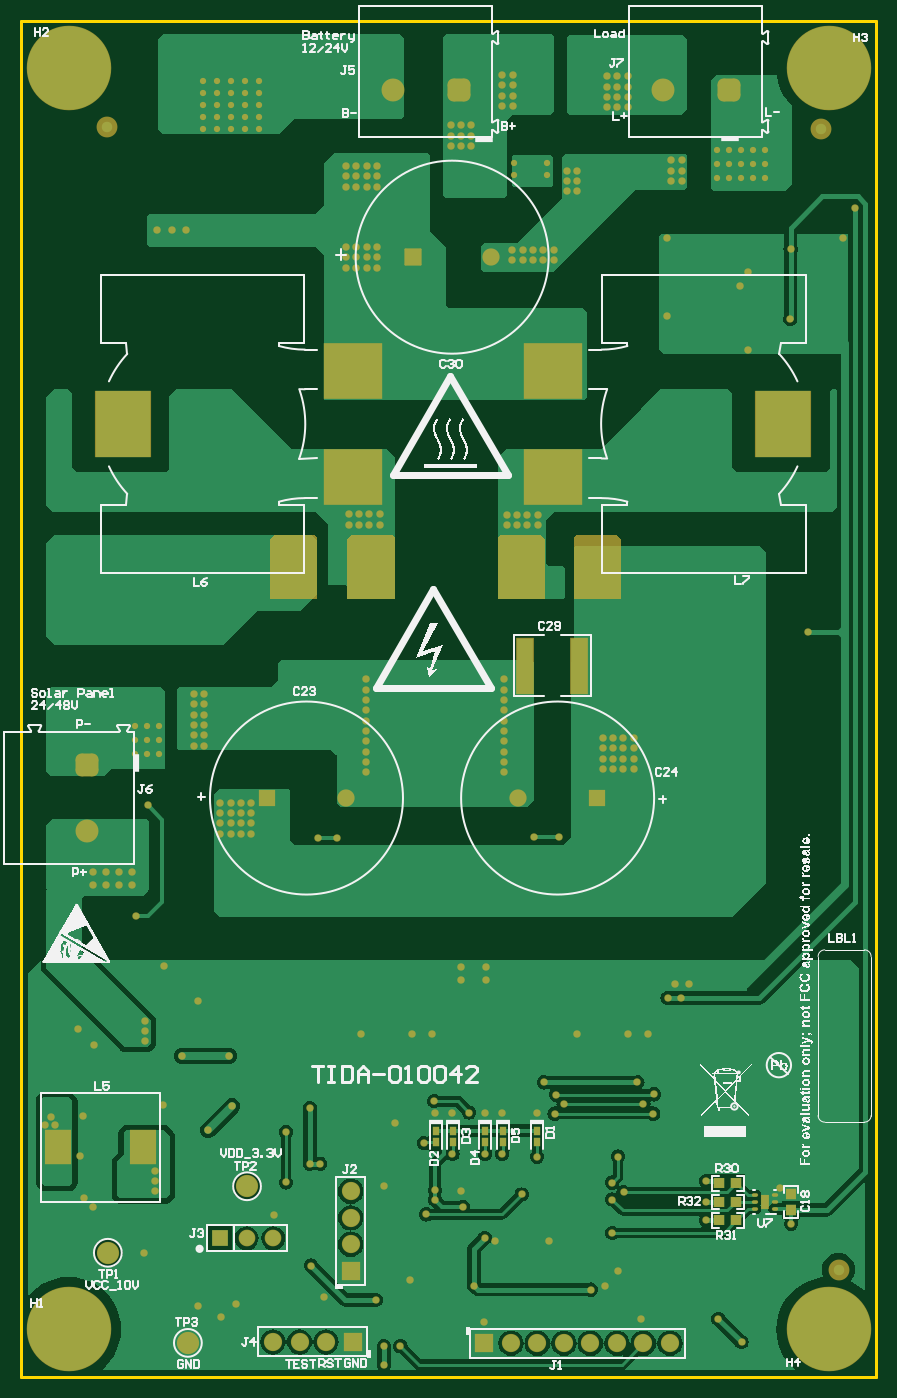
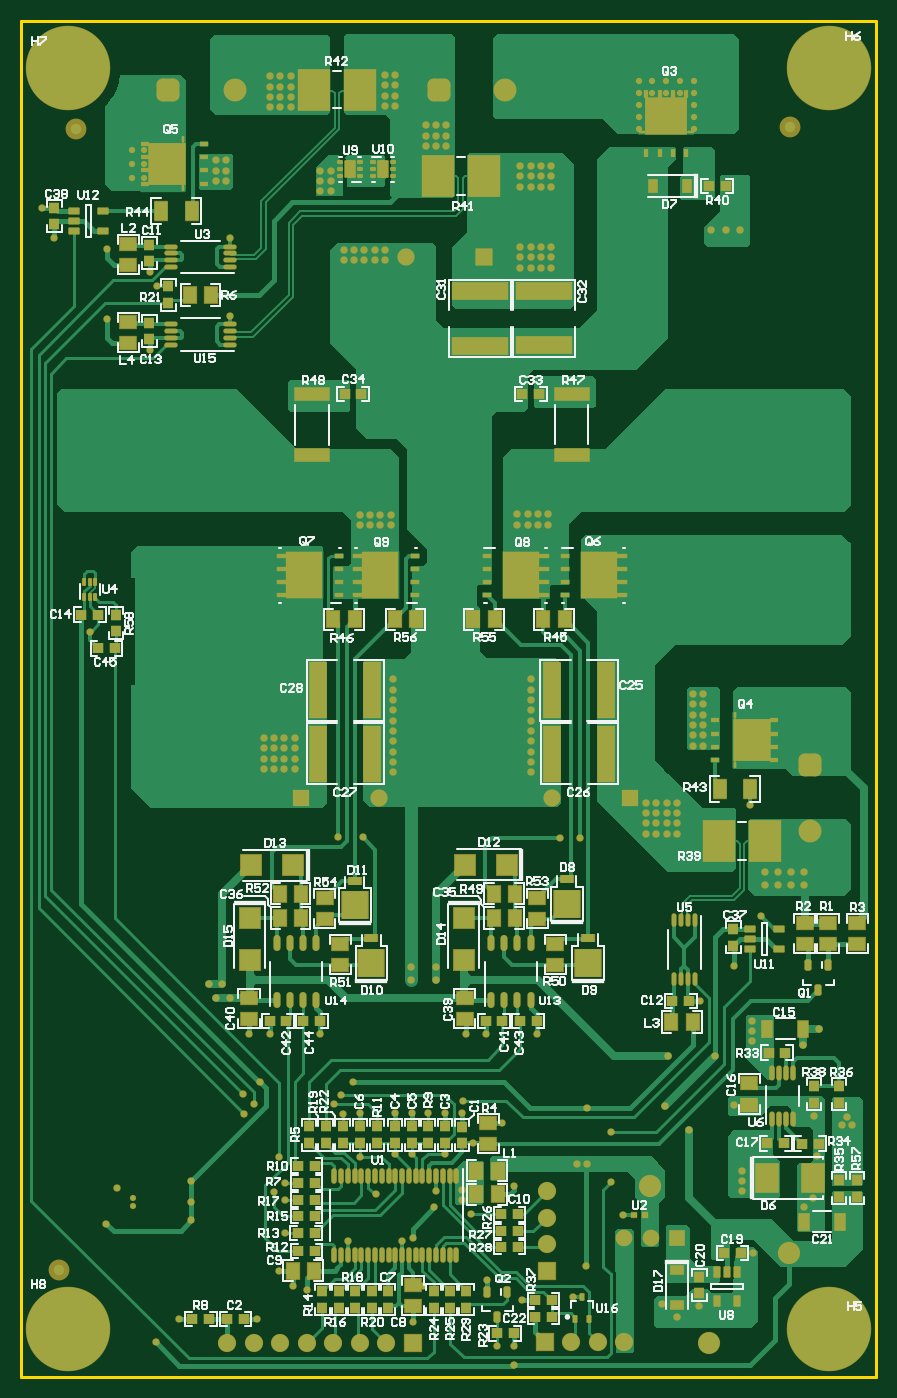
Circuit board: 9 layer files. Board 82.0 x 130.0 mm.
- bottom_copper: TIDA-010042E2.GBL (75277 bytes)
- bottom_silk: TIDA-010042E2.GBO (159684 bytes)
- paste: TIDA-010042E2.GBP (16474 bytes)
- bottom_mask: TIDA-010042E2.GBS (27058 bytes)
- outline: TIDA-010042E2.GM1 (531 bytes)
- top_copper: TIDA-010042E2.GTL (63733 bytes)
- top_silk: TIDA-010042E2.GTO (618553 bytes)
- paste: TIDA-010042E2.GTP (1556 bytes)
- top_mask: TIDA-010042E2.GTS (13660 bytes)

=== bottom_copper: TIDA-010042E2.GBL (75277 bytes, source omitted) ===
=== bottom_silk: TIDA-010042E2.GBO (159684 bytes, source omitted) ===
=== paste: TIDA-010042E2.GBP (16474 bytes, source withheld) ===
=== bottom_mask: TIDA-010042E2.GBS (27058 bytes, source withheld) ===
=== outline: TIDA-010042E2.GM1 ===
G04 This is an RS-274x file exported by *
G04 gerbv version 2.8.0-rc.1~d7f42a *
G04 More information is available about gerbv at *
G04 https://gerbv.github.io/ *
G04 --End of header info--*
%MOIN*%
%FSLAX36Y36*%
%IPPOS*%
G04 --Define apertures--*
%ADD10C,0.0080*%
%ADD11C,0.0060*%
%ADD12C,0.0100*%
G04 --Start main section--*
G54D12*
G01X1212190Y7072110D02*
G01X4440540Y7072110D01*
G01X4440540Y1954000D02*
G01X4440540Y7072110D01*
G01X1212190Y1954000D02*
G01X4440540Y1954000D01*
G01X1212190Y1954000D02*
G01X1212190Y7072110D01*
M02*

=== top_copper: TIDA-010042E2.GTL (63733 bytes, source omitted) ===
=== top_silk: TIDA-010042E2.GTO (618553 bytes, source omitted) ===
=== paste: TIDA-010042E2.GTP ===
G04 This is an RS-274x file exported by *
G04 gerbv version 2.8.0-rc.1~d7f42a *
G04 More information is available about gerbv at *
G04 https://gerbv.github.io/ *
G04 --End of header info--*
%MOIN*%
%FSLAX36Y36*%
%IPPOS*%
G04 --Define apertures--*
%ADD10C,0.0080*%
%ADD11C,0.0060*%
%ADD12C,0.0100*%
%ADD13R,0.0244X0.0492*%
%ADD14C,0.0394*%
%ADD15O,0.0197X0.0098*%
%ADD16R,0.0394X0.0374*%
%ADD17R,0.2201X0.2098*%
%ADD18R,0.2079X0.2500*%
%ADD19R,0.0984X0.1260*%
%ADD20R,0.0197X0.0276*%
%ADD21R,0.0374X0.0394*%
%ADD22R,0.0630X0.2087*%
G04 --Start main section--*
G54D13*
G01X4018690Y2615000D03*
G54D14*
G01X1536190Y6670000D03*
G01X4232190Y6664000D03*
G01X4297190Y2359000D03*
G54D15*
G01X4056090Y2589410D03*
G01X4056090Y2615000D03*
G01X4056090Y2640790D03*
G01X3981290Y2589410D03*
G01X3981290Y2615000D03*
G01X3981290Y2640590D03*
G54D16*
G01X3910190Y2615000D03*
G01X3847200Y2615000D03*
G01X3910190Y2545000D03*
G01X3847200Y2545000D03*
G01X3910190Y2685000D03*
G01X3847200Y2685000D03*
G54D17*
G01X3219700Y5750800D03*
G01X3219700Y5351200D03*
G01X2466680Y5351200D03*
G01X2466680Y5750800D03*
G54D18*
G01X4088800Y5551000D03*
G01X1597580Y5551000D03*
G54D19*
G01X1671590Y2821000D03*
G01X1352690Y2821000D03*
G54D20*
G01X3029920Y2840840D03*
G01X3029920Y2884150D03*
G01X2962920Y2839840D03*
G01X2962920Y2883150D03*
G01X2842190Y2840350D03*
G01X2842190Y2883650D03*
G01X2777690Y2839350D03*
G01X2777690Y2882650D03*
G01X3159420Y2840840D03*
G01X3159420Y2884150D03*
G54D21*
G01X4118690Y2583500D03*
G01X4118690Y2646500D03*
G54D22*
G01X3114830Y4639000D03*
G01X3319550Y4639000D03*
M02*

=== top_mask: TIDA-010042E2.GTS (13660 bytes, source omitted) ===
